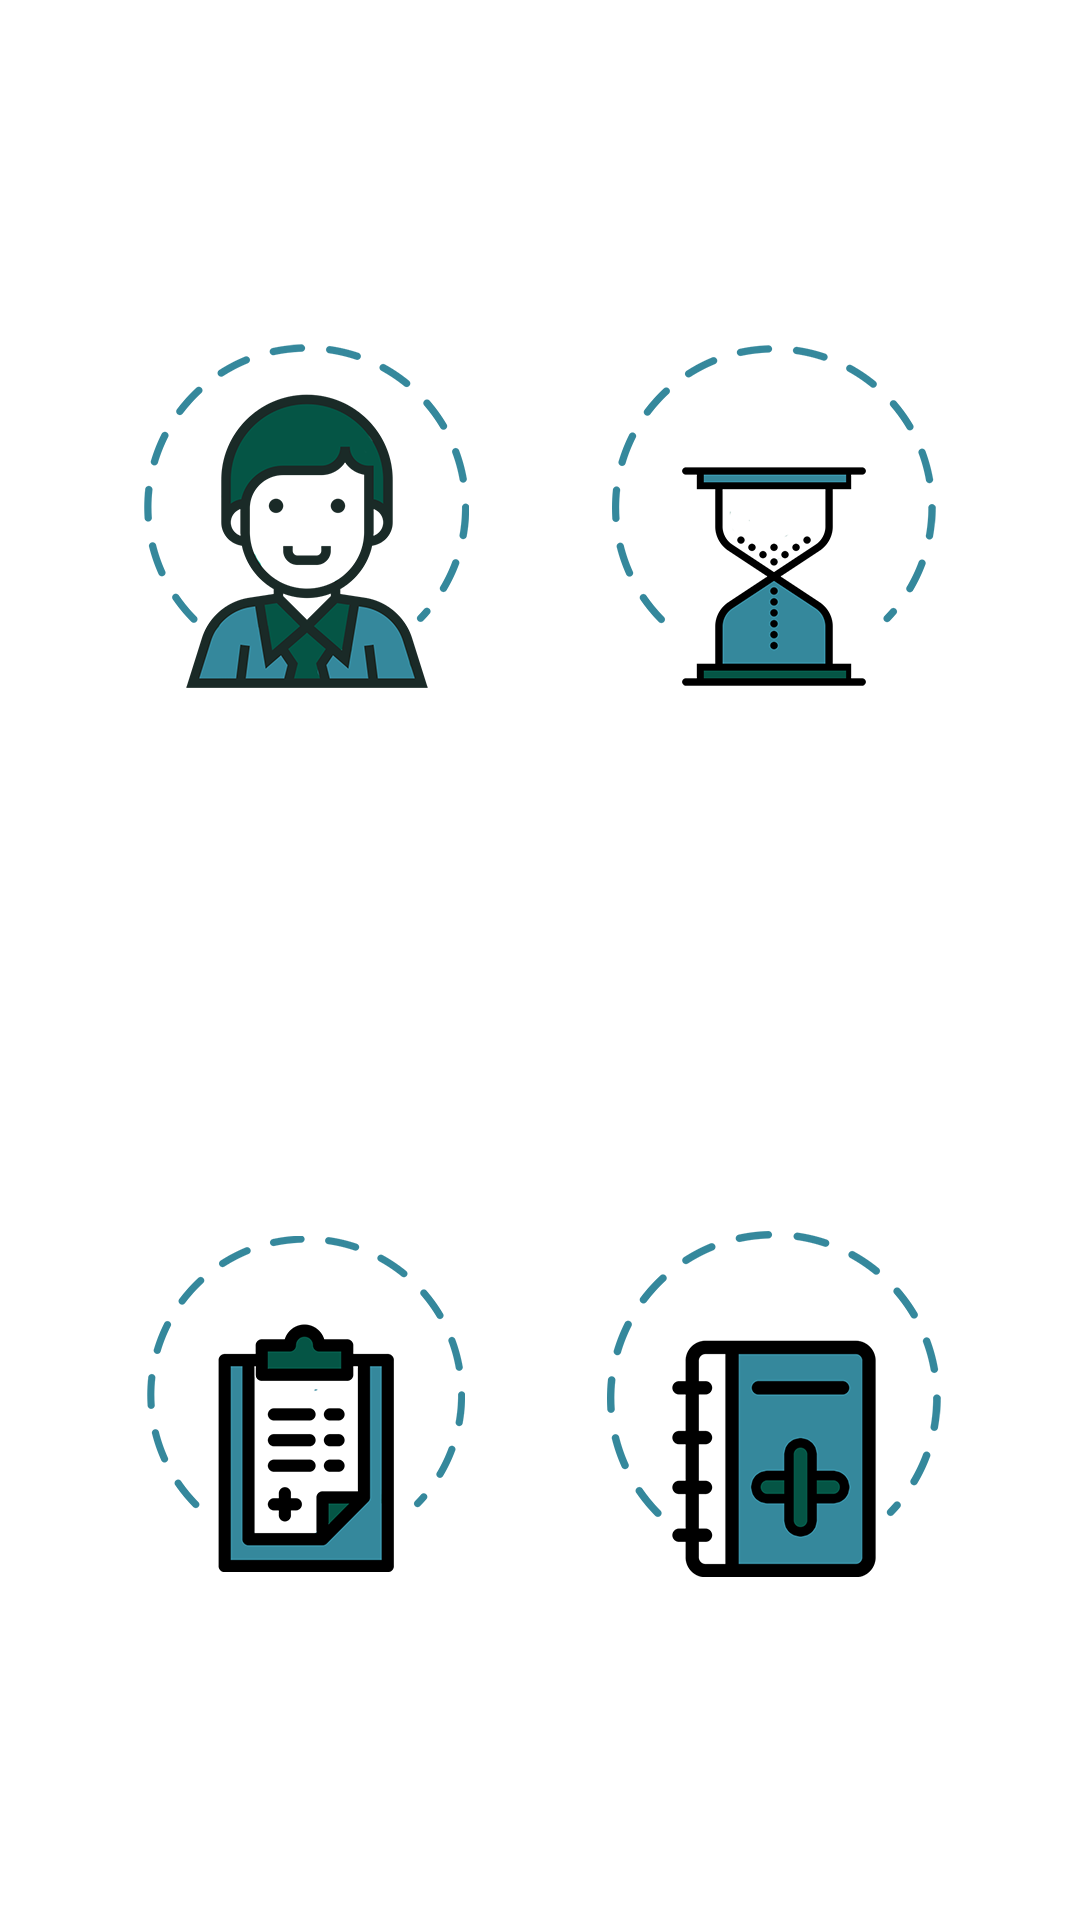

Android layout source for this screen:
<!-- AndroidManifest.xml: application theme AppTheme -->
<!-- res/layout/content_user_home.xml -->
<?xml version="1.0" encoding="utf-8"?>
<LinearLayout xmlns:android="http://schemas.android.com/apk/res/android"
    xmlns:app="http://schemas.android.com/apk/res-auto"
    xmlns:tools="http://schemas.android.com/tools"
    android:layout_width="match_parent"
    android:layout_height="match_parent"
    android:background="@color/whitish"
    android:orientation="vertical"
    android:padding="16dp"
    app:layout_behavior="@string/appbar_scrolling_view_behavior"
    tools:context="com.example.android.medistats.UserHome"
    tools:showIn="@layout/app_bar_user_home">

    <TableLayout
        android:layout_width="match_parent"
        android:layout_height="match_parent"
        android:padding="8dp">

        <TableRow
            android:layout_width="fill_parent"
            android:layout_height="0dp"
            android:layout_weight="1">

            <ImageButton
                android:id="@+id/myprof"
                android:layout_width="0dp"
                android:layout_height="fill_parent"
                android:layout_margin="8dp"
                android:layout_weight="1"
                android:background="@color/white"
                android:contentDescription="@string/myprof"
                android:padding="8dp"
                android:src="@drawable/user_myprof" />

            <ImageButton
                android:id="@+id/history"
                android:layout_width="0dp"
                android:layout_height="fill_parent"
                android:layout_margin="8dp"
                android:layout_weight="1"
                android:background="@color/white"
                android:contentDescription="@string/history"
                android:padding="8dp"
                android:src="@drawable/user_hist" />
        </TableRow>

        <TableRow
            android:layout_width="fill_parent"
            android:layout_height="0dp"
            android:layout_weight="1">

            <ImageButton
                android:id="@+id/report"
                android:layout_width="0dp"
                android:layout_height="fill_parent"
                android:layout_margin="8dp"
                android:layout_weight="1"
                android:background="@color/white"
                android:contentDescription="@string/report"
                android:padding="8dp"
                android:src="@drawable/user_report" />

            <ImageButton
                android:id="@+id/diary"
                android:layout_width="0dp"
                android:layout_height="fill_parent"
                android:layout_margin="8dp"
                android:layout_weight="1"
                android:background="@color/white"
                android:contentDescription="@string/diary"
                android:padding="8dp"
                android:src="@drawable/user_diary" />
        </TableRow>
    </TableLayout>
</LinearLayout>
<!-- res/layout/app_bar_user_home.xml (included above) -->
<?xml version="1.0" encoding="utf-8"?>
<android.support.design.widget.CoordinatorLayout xmlns:android="http://schemas.android.com/apk/res/android"
    xmlns:app="http://schemas.android.com/apk/res-auto"
    xmlns:tools="http://schemas.android.com/tools"
    android:layout_width="match_parent"
    android:layout_height="match_parent"
    tools:context="com.example.android.medistats.UserHome">

    <android.support.design.widget.AppBarLayout
        android:layout_width="match_parent"
        android:layout_height="wrap_content"
        android:theme="@style/AppTheme.AppBarOverlay">

        <android.support.v7.widget.Toolbar
            android:id="@+id/toolbar"
            android:layout_width="match_parent"
            android:layout_height="?attr/actionBarSize"
            android:background="?attr/colorPrimary"
            app:popupTheme="@style/AppTheme.PopupOverlay" />

    </android.support.design.widget.AppBarLayout>

    <include layout="@layout/content_user_home" />

</android.support.design.widget.CoordinatorLayout>
<!-- resources referenced by this layout -->
<resources>
  <color name="white">#FFFFFF</color>
  <!-- drawable user_diary: png bitmap (drawable-hdpi, 12951 bytes) -->
  <!-- drawable user_hist: png bitmap (drawable-hdpi, 14173 bytes) -->
  <!-- drawable user_myprof: png bitmap (drawable-hdpi, 21517 bytes) -->
  <!-- drawable user_report: png bitmap (drawable-hdpi, 12819 bytes) -->
  <string name="diary">Diary</string>
  <string name="history">History</string>
  <string name="myprof">My Profile</string>
  <string name="report">Report</string>
  <style name="AppTheme.AppBarOverlay" parent="ThemeOverlay.AppCompat.Dark.ActionBar" />
  <style name="AppTheme.PopupOverlay" parent="ThemeOverlay.AppCompat.Light" />
  <style name="AppTheme" parent="Theme.AppCompat.NoActionBar">
          <item name="colorPrimary">@color/colorPrimary</item>
          <item name="colorPrimaryDark">@color/colorPrimaryDark</item>
          <item name="android:colorBackground">#FFF</item>
          <item name="android:cacheColorHint">@color/ourColor</item>
          <item name="colorAccent">@color/colorAccent</item>
      </style>
  <color name="colorPrimary">#3F51B5</color>
  <color name="colorPrimaryDark">#303F9F</color>
  <color name="ourColor"> #00A3C8</color>
  <color name="colorAccent">#FF4081</color>
</resources>
